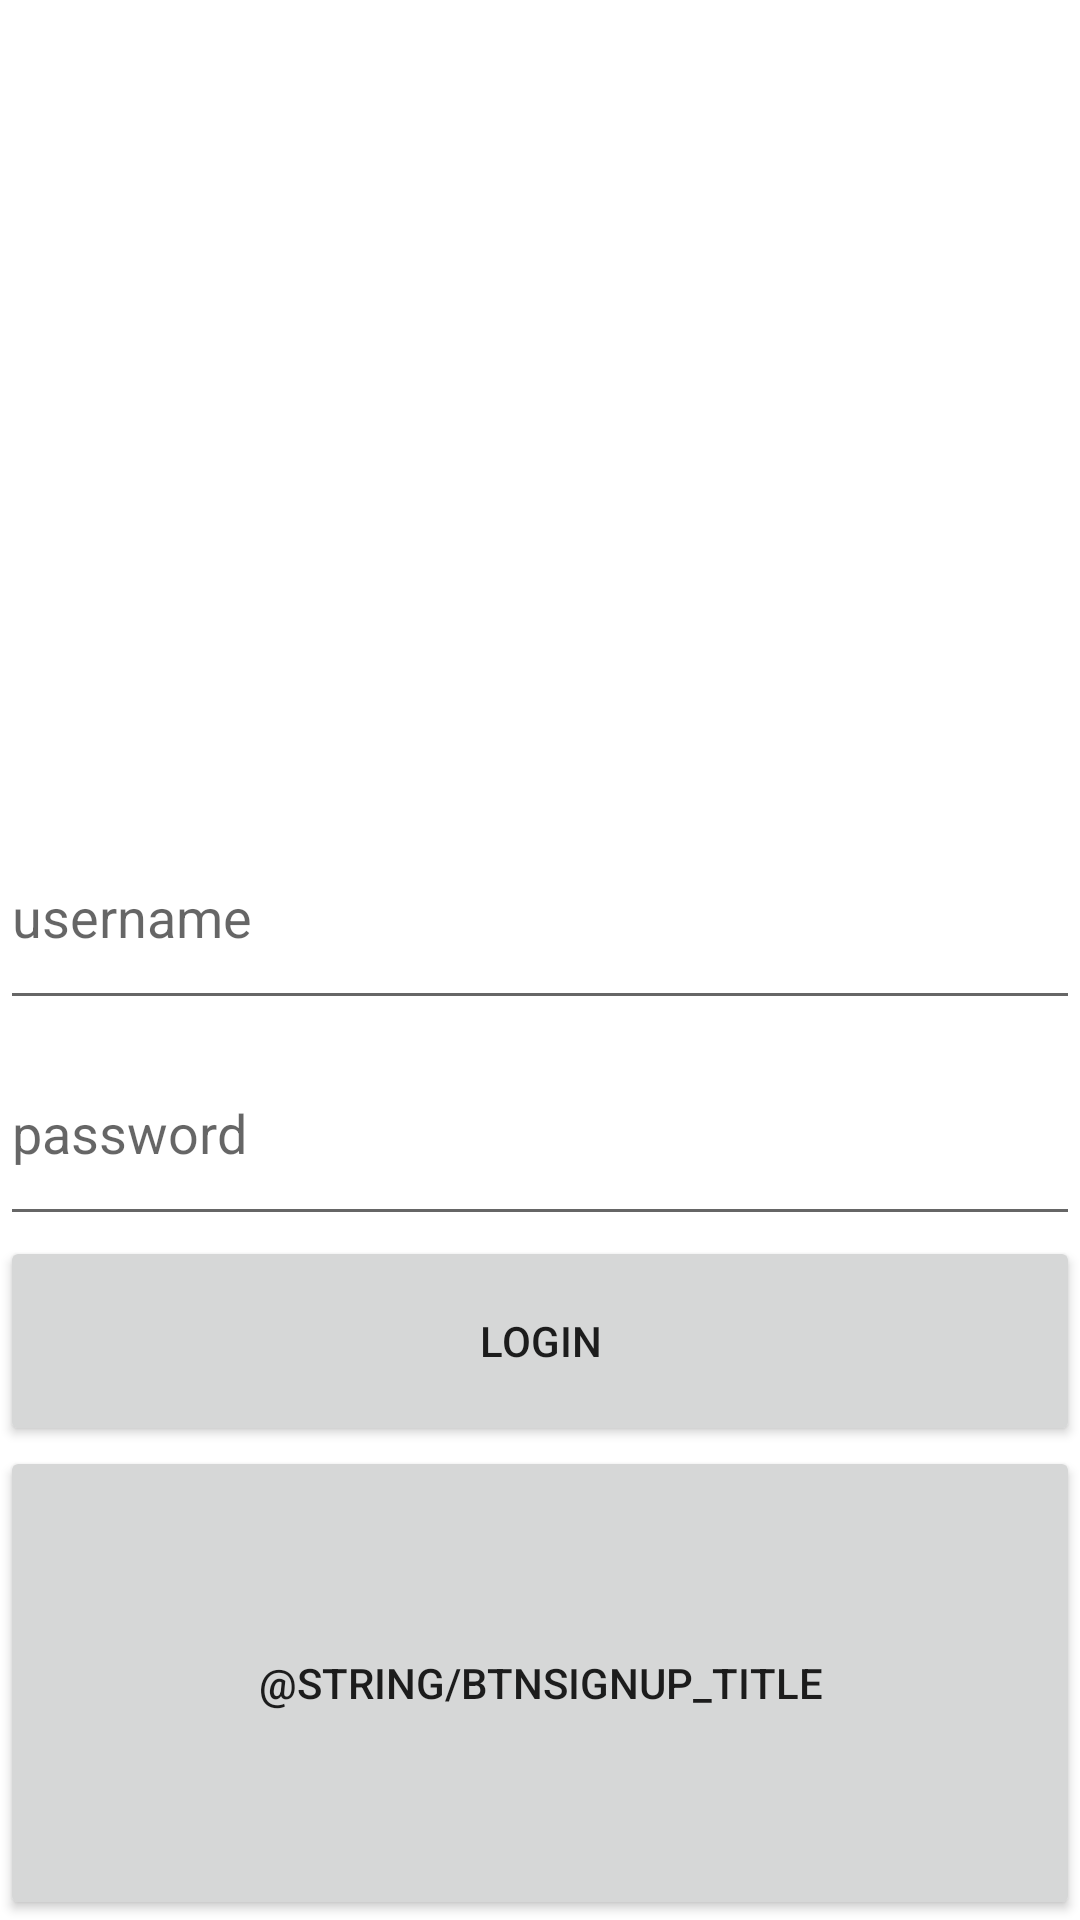

The Android layout XML behind this screen, and the referenced resources:
<!-- AndroidManifest.xml: application theme Theme.InstagramByDhriti -->
<!-- res/layout/activity_login.xml -->
<?xml version="1.0" encoding="utf-8"?>
<LinearLayout xmlns:android="http://schemas.android.com/apk/res/android"
    xmlns:app="http://schemas.android.com/apk/res-auto"
    xmlns:tools="http://schemas.android.com/tools"
    android:layout_width="match_parent"
    android:layout_height="wrap_content"
    android:layout_centerHorizontal="false"
    android:layout_margin="16dp"
    android:orientation="vertical"
    tools:context=".Activities.LoginActivity">

    <ImageView
        android:id="@+id/imageView"
        android:layout_width="match_parent"
        android:layout_height="159dp"
        android:layout_weight="5"
        app:srcCompat="@drawable/instagram_logo" />

    <EditText
        android:id="@+id/etUsername"
        android:layout_width="match_parent"
        android:layout_height="50dp"
        android:layout_weight="1"
        android:ems="10"
        android:hint="@string/etUsername_hint"
        android:inputType="textShortMessage|none" />

    <EditText
        android:id="@+id/etPassword"
        android:layout_width="match_parent"
        android:layout_height="50dp"
        android:layout_weight="1"
        android:ems="10"
        android:hint="@string/etPassword_hint"
        android:inputType="textPassword" />

    <Button
        android:id="@+id/btnLogin"
        android:layout_width="match_parent"
        android:layout_height="wrap_content"
        android:layout_weight="1"
        android:text="@string/btnLogin_title" />

    <Button
        android:id="@+id/btnSignUp"
        android:layout_width="match_parent"
        android:layout_height="wrap_content"
        android:layout_weight="5"
        android:text="@string/btnSignUp_title" />

</LinearLayout>
<!-- resources referenced by this layout -->
<resources>
  <string name="btnLogin_title">Login</string>
  <string name="etPassword_hint">password</string>
  <string name="etUsername_hint">username</string>
  <style name="Theme.InstagramByDhriti" parent="Theme.MaterialComponents.DayNight.DarkActionBar">
          
          <item name="colorPrimary">@color/purple_500</item>
          <item name="colorPrimaryVariant">@color/purple_700</item>
          <item name="colorOnPrimary">@color/white</item>
          
          <item name="colorSecondary">@color/teal_200</item>
          <item name="colorSecondaryVariant">@color/teal_700</item>
          <item name="colorOnSecondary">@color/black</item>
          
          <item name="android:statusBarColor" tools:targetApi="l">?attr/colorPrimaryVariant</item>
          
      </style>
  <!-- not gathered from this repository: default colours our renderer supplied (Android Studio template values) -->
  <color name="purple_500">#FF6200EE</color>
  <color name="purple_700">#FF3700B3</color>
  <color name="teal_200">#FF03DAC5</color>
  <color name="teal_700">#FF018786</color>
  <color name="black">#FF000000</color>
  <color name="white">#FFFFFFFF</color>
</resources>
